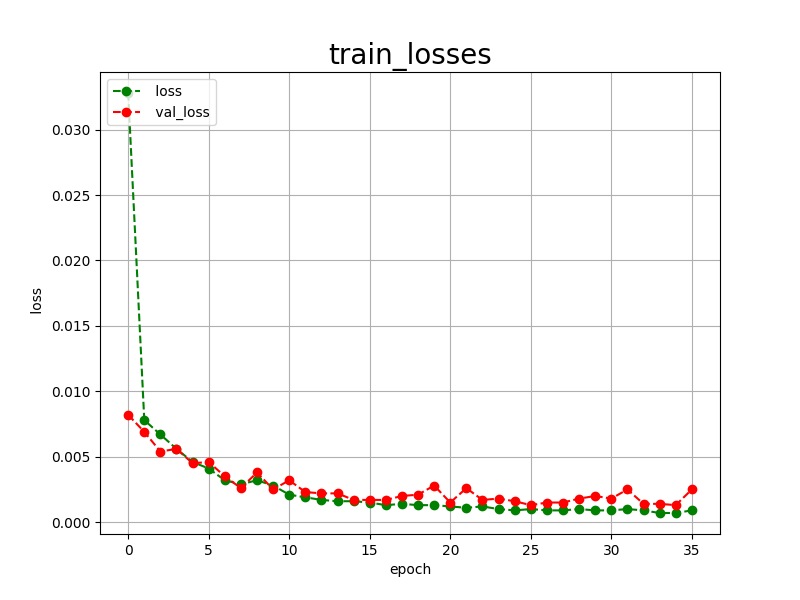

Source data for this figure (header and first rows):
epoch, loss, val_loss
0, 0.0328, 0.0082
1, 0.0078, 0.0069
2, 0.0067, 0.0054
3, 0.0056, 0.0056
4, 0.0046, 0.0045
5, 0.0041, 0.0046
6, 0.0032, 0.0035
7, 0.0029, 0.0026
8, 0.0032, 0.0038
9, 0.0028, 0.0025
10, 0.0021, 0.0032
11, 0.0019, 0.0023
12, 0.0017, 0.0022
13, 0.0016, 0.0022
14, 0.0016, 0.0017
15, 0.0015, 0.0017
16, 0.0013, 0.0017
17, 0.0014, 0.0020
18, 0.0013, 0.0021
19, 0.0013, 0.0028
20, 0.0012, 0.0015
21, 0.0011, 0.0026
22, 0.0012, 0.0017
23, 0.0010, 0.0018
24, 0.0009, 0.0016
25, 0.0010, 0.0013
26, 0.0009, 0.0015
27, 0.0009, 0.0015
28, 0.0010, 0.0018
29, 0.0009, 0.0020
30, 0.0009, 0.0018
31, 0.0010, 0.0025
32, 0.0009, 0.0014
33, 0.0007, 0.0014
34, 0.0007, 0.0013
35, 0.0009, 0.0025
